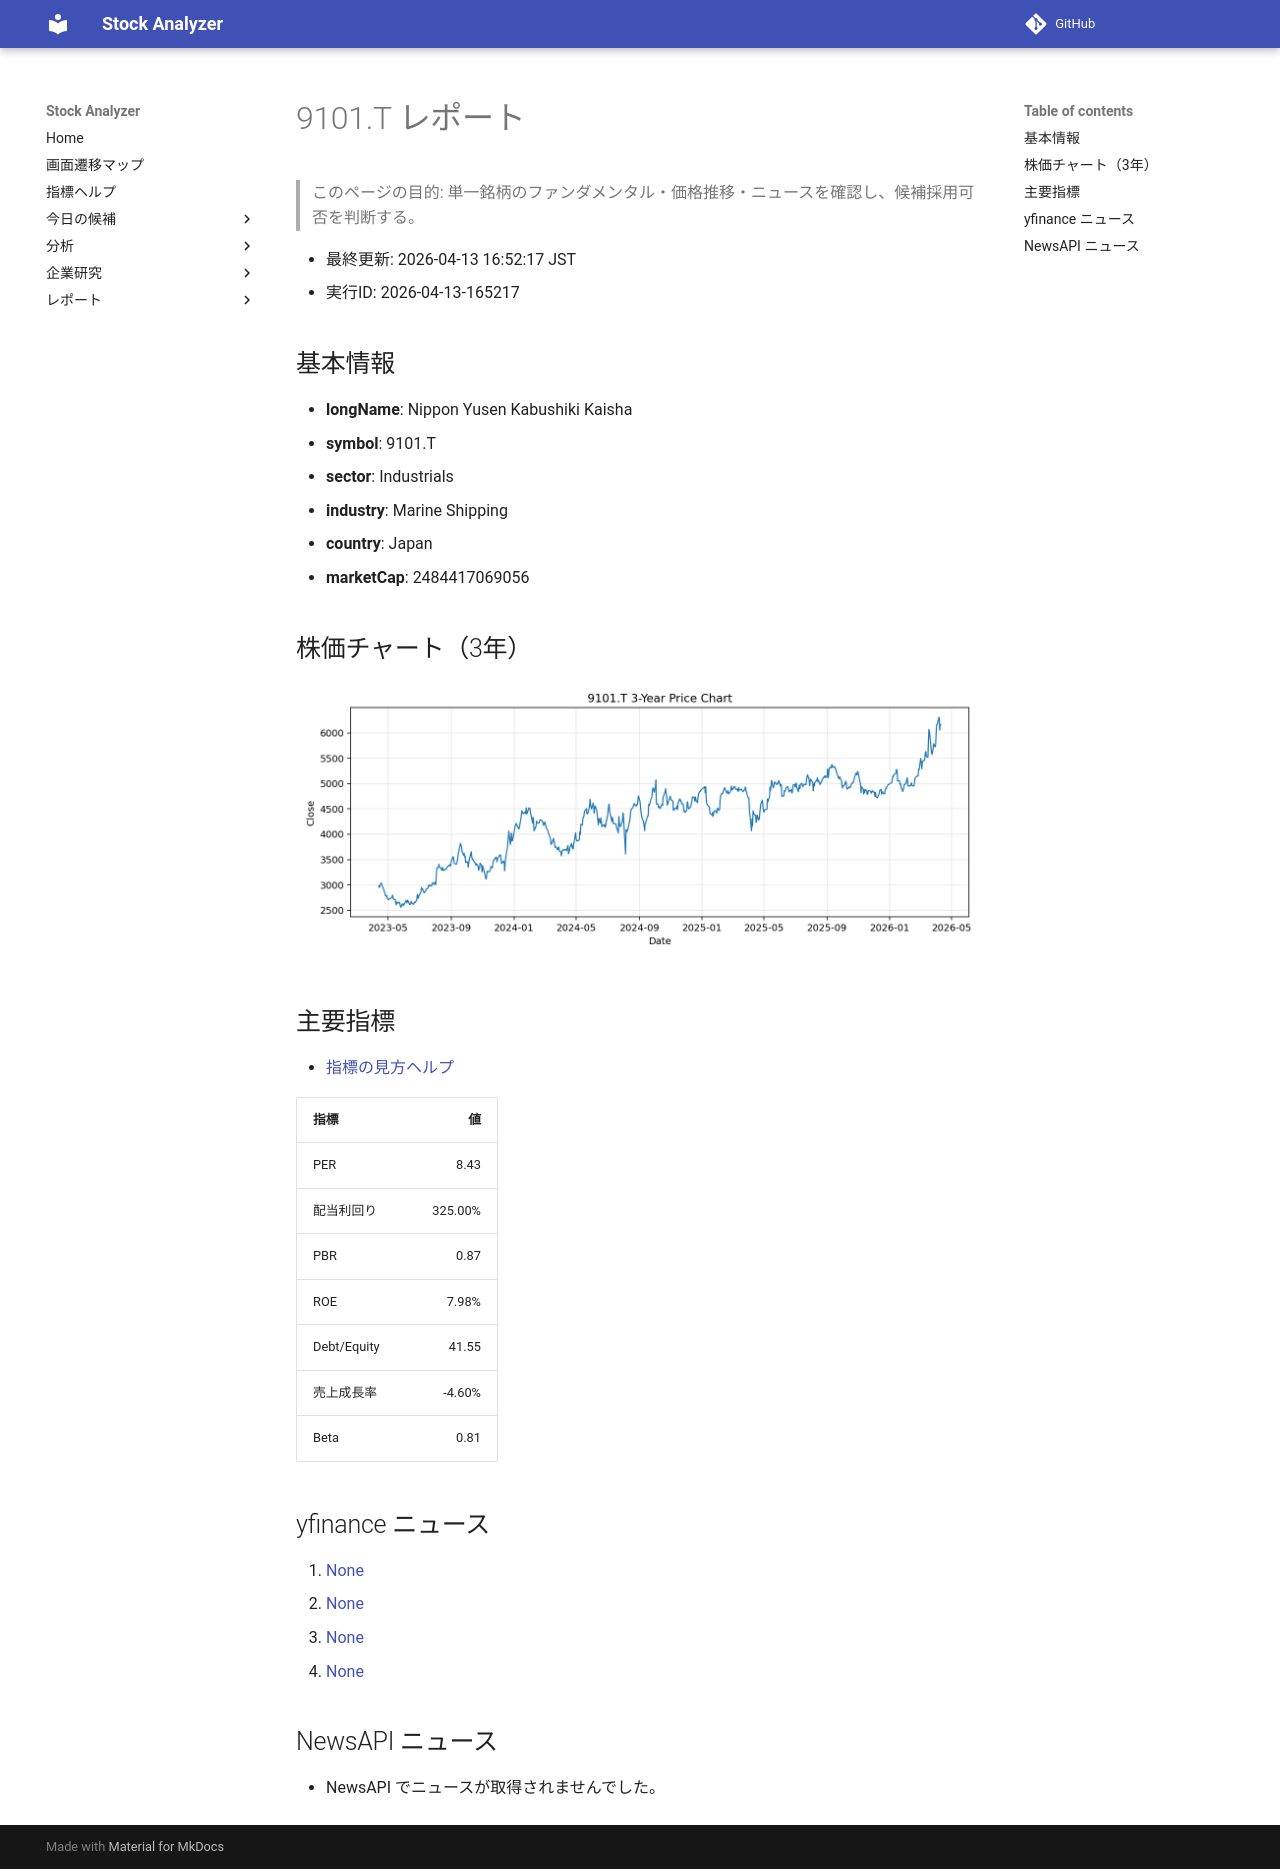

repository: Yumi-note/Making-APP · page: reports/2026-04-13/165217/9101_T/index.html · generator: mkdocs

# 9101.T レポート

> このページの目的: 単一銘柄のファンダメンタル・価格推移・ニュースを確認し、候補採用可否を判断する。

- 最終更新: 2026-04-13 16:52:17 JST
- 実行ID: 2026-04-13-165217

## 基本情報

- **longName**: Nippon Yusen Kabushiki Kaisha
- **symbol**: 9101.T
- **sector**: Industrials
- **industry**: Marine Shipping
- **country**: Japan
- **marketCap**: 2484417069056

## 株価チャート（3年）

![9101.T 3-year price chart](9101_T_3y.png)

## 主要指標

- [指標の見方ヘルプ](../../../../indicators.md)

| 指標 | 値 |
|---|---:|
| PER | 8.43 |
| 配当利回り | 325.00% |
| PBR | 0.87 |
| ROE | 7.98% |
| Debt/Equity | 41.55 |
| 売上成長率 | -4.60% |
| Beta | 0.81 |

## yfinance ニュース

1. [None](None)
2. [None](None)
3. [None](None)
4. [None](None)

## NewsAPI ニュース

- NewsAPI でニュースが取得されませんでした。
